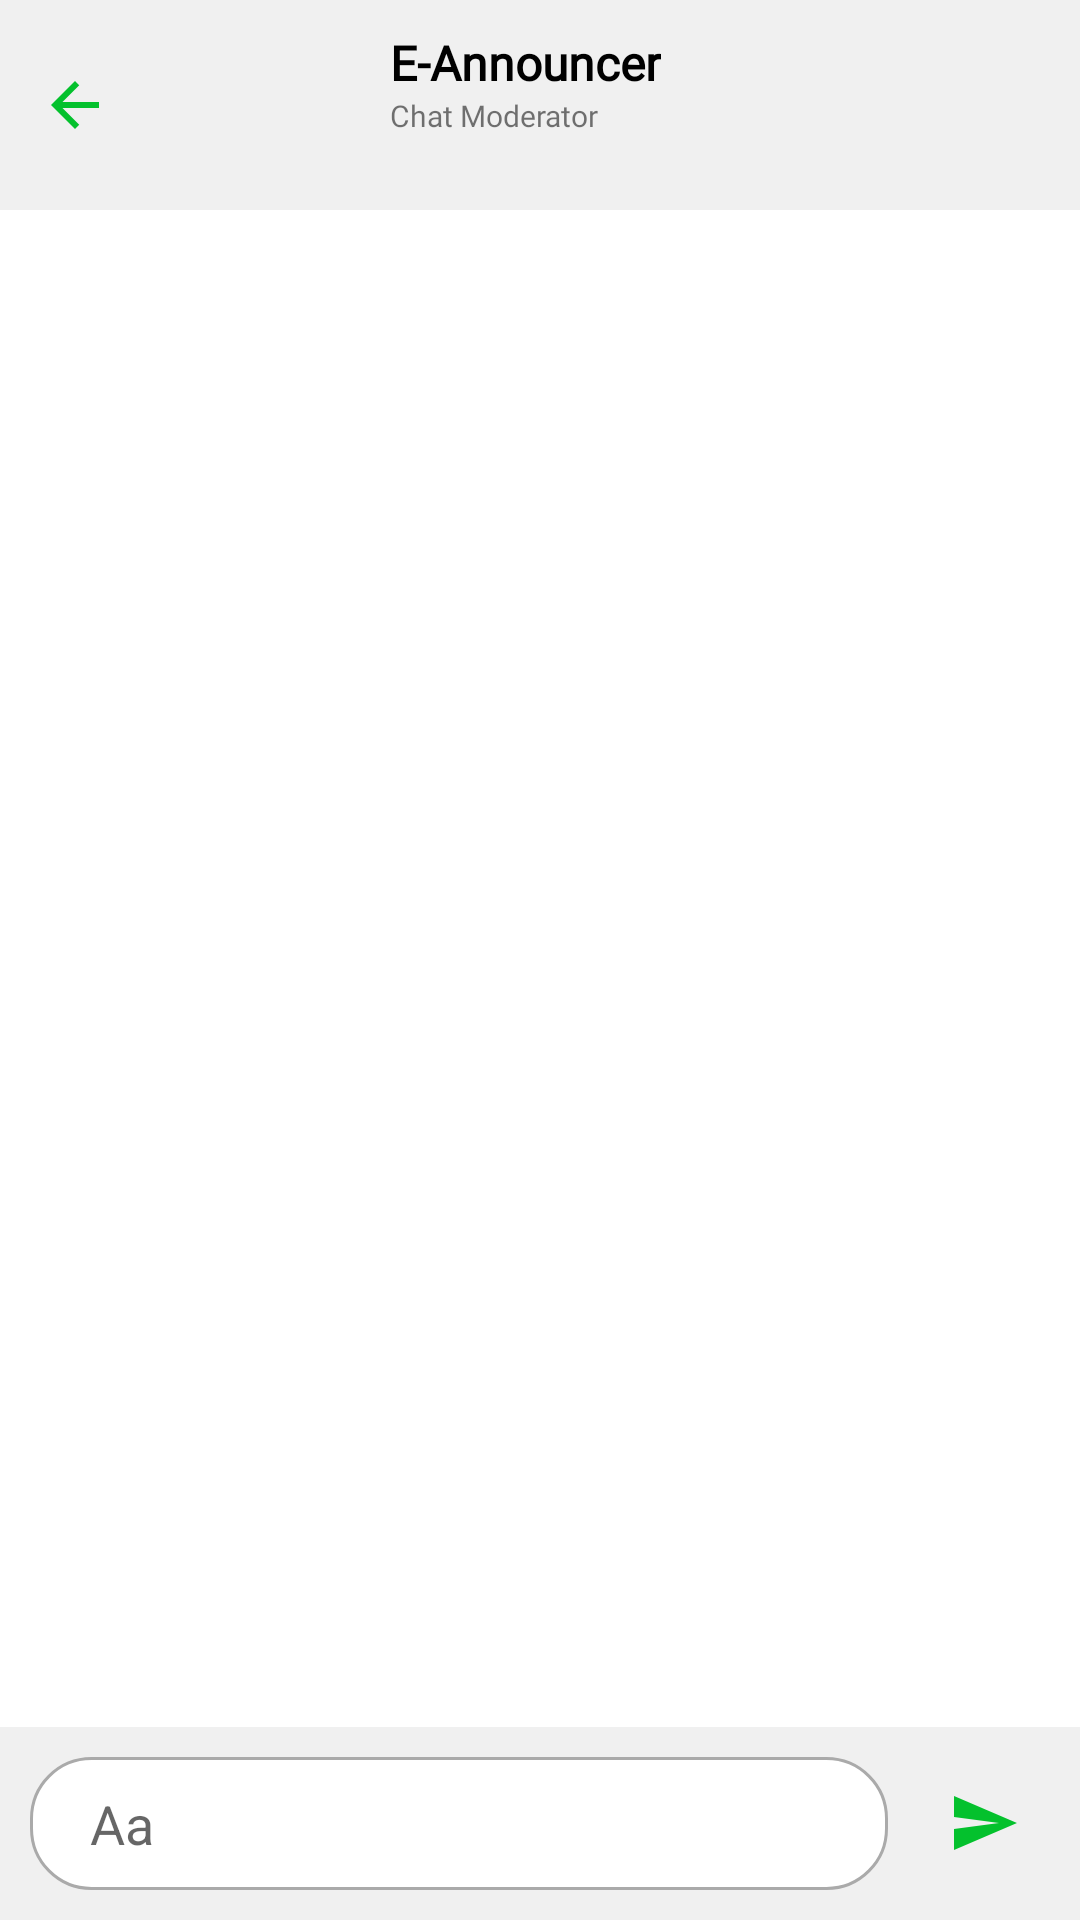

Write the Android layout XML for this screen, with the resource values it uses.
<!-- AndroidManifest.xml: application theme Theme.EAnnounce -->
<!-- res/layout/activity_chat_bot.xml -->
<?xml version="1.0" encoding="utf-8"?>
<androidx.constraintlayout.widget.ConstraintLayout xmlns:android="http://schemas.android.com/apk/res/android"
    xmlns:app="http://schemas.android.com/apk/res-auto"
    xmlns:tools="http://schemas.android.com/tools"
    android:layout_width="match_parent"
    android:layout_height="match_parent"
    tools:context=".ChatBotActivity">

    <androidx.constraintlayout.widget.ConstraintLayout
        android:id="@+id/constraintLayout3"
        android:layout_width="match_parent"
        android:layout_height="wrap_content"
        android:background="#F0F0F0"
        app:layout_constraintBottom_toBottomOf="parent"
        app:layout_constraintEnd_toEndOf="parent"
        app:layout_constraintStart_toStartOf="parent">

        <MultiAutoCompleteTextView
            android:id="@+id/etChatBotUserText"
            android:layout_width="0dp"
            android:layout_height="wrap_content"
            android:layout_marginStart="10dp"
            android:layout_marginTop="10dp"
            android:layout_marginEnd="10dp"
            android:layout_marginBottom="10dp"
            android:background="@drawable/custom_chat_bot_edit_text"
            android:hint="Aa"
            android:maxLines="6"
            android:paddingLeft="20dp"
            android:paddingTop="10dp"
            android:paddingRight="20dp"
            android:paddingBottom="10dp"
            android:textColor="@color/off_black"
            app:layout_constraintBottom_toBottomOf="parent"
            app:layout_constraintEnd_toStartOf="@+id/btnChatBotSend"
            app:layout_constraintStart_toStartOf="parent"
            app:layout_constraintTop_toTopOf="parent"
            tools:ignore="TouchTargetSizeCheck,TextContrastCheck" />

        <ImageButton
            android:id="@+id/btnChatBotSend"
            android:layout_width="wrap_content"
            android:layout_height="wrap_content"
            android:layout_marginTop="10dp"
            android:layout_marginEnd="10dp"
            android:background="#F0F0F0"
            android:padding="10dp"
            app:layout_constraintEnd_toEndOf="parent"
            app:layout_constraintTop_toTopOf="parent"
            app:srcCompat="@drawable/icon_chat_bot_send"
            tools:ignore="SpeakableTextPresentCheck,TouchTargetSizeCheck,ImageContrastCheck" />
    </androidx.constraintlayout.widget.ConstraintLayout>

    <androidx.constraintlayout.widget.ConstraintLayout
        android:id="@+id/constraintLayout"
        android:layout_width="match_parent"
        android:layout_height="wrap_content"
        android:background="#F0F0F0"
        app:layout_constraintEnd_toEndOf="parent"
        app:layout_constraintStart_toStartOf="parent"
        app:layout_constraintTop_toTopOf="parent">

        <ImageView
            android:id="@+id/imageView"
            android:layout_width="50dp"
            android:layout_height="50dp"
            android:layout_marginStart="10dp"
            android:contentDescription="TODO"
            android:scaleType="fitCenter"
            app:layout_constraintBottom_toBottomOf="parent"
            app:layout_constraintStart_toEndOf="@+id/btnChatBotBack"
            app:layout_constraintTop_toTopOf="parent"
            tools:srcCompat="@tools:sample/avatars" />

        <TextView
            android:id="@+id/textView"
            android:layout_width="wrap_content"
            android:layout_height="wrap_content"
            android:layout_marginStart="20dp"
            android:fontFamily="@font/montserrat_bold"
            android:text="E-Announcer"
            android:textColor="#000000"
            android:textSize="16sp"
            android:textStyle="bold"
            app:layout_constraintStart_toEndOf="@+id/imageView"
            app:layout_constraintTop_toTopOf="@+id/imageView" />

        <TextView
            android:id="@+id/textView2"
            android:layout_width="wrap_content"
            android:layout_height="wrap_content"
            android:fontFamily="@font/montserrat_bold"
            android:text="Chat Moderator"
            android:textSize="10sp"
            app:layout_constraintStart_toStartOf="@+id/textView"
            app:layout_constraintTop_toBottomOf="@+id/textView"
            tools:ignore="TextContrastCheck" />

        <ImageButton
            android:id="@+id/btnChatBotBack"
            android:layout_width="50dp"
            android:layout_height="50dp"
            android:layout_marginTop="10dp"
            android:layout_marginBottom="10dp"
            android:background="#F0F0F0"
            app:layout_constraintBottom_toBottomOf="parent"
            app:layout_constraintStart_toStartOf="parent"
            app:layout_constraintTop_toTopOf="parent"
            app:srcCompat="@drawable/icon_chat_bot_back"
            tools:ignore="SpeakableTextPresentCheck,ImageContrastCheck" />
    </androidx.constraintlayout.widget.ConstraintLayout>

    <androidx.recyclerview.widget.RecyclerView
        android:id="@+id/chatView"
        android:layout_width="0dp"
        android:layout_height="0dp"
        android:clipToPadding="false"
        android:paddingTop="20dp"
        android:paddingBottom="20dp"
        app:layout_constraintBottom_toTopOf="@+id/constraintLayout3"
        app:layout_constraintEnd_toEndOf="parent"
        app:layout_constraintStart_toStartOf="parent"
        app:layout_constraintTop_toBottomOf="@+id/constraintLayout" />

</androidx.constraintlayout.widget.ConstraintLayout>
<!-- resources referenced by this layout -->
<resources>
  <color name="off_black">#323232</color>
  <!-- drawable custom_chat_bot_edit_text (drawable) -->
  <?xml version="1.0" encoding="utf-8"?>
  <selector xmlns:android="http://schemas.android.com/apk/res/android">
  
      <item android:state_enabled="true">
          <shape android:shape="rectangle">
              <solid android:color="@android:color/white"/>
              <corners android:radius="20dp"/>
              <stroke android:color="@android:color/darker_gray" android:width="1dp"/>
          </shape>
      </item>
  
  </selector>
  <!-- drawable icon_chat_bot_back (drawable) -->
  <vector android:autoMirrored="true" android:height="24dp"
      android:tint="@color/back_icon" android:viewportHeight="24"
      android:viewportWidth="24" android:width="24dp" xmlns:android="http://schemas.android.com/apk/res/android">
      <path android:fillColor="@android:color/white" android:pathData="M20,11H7.83l5.59,-5.59L12,4l-8,8 8,8 1.41,-1.41L7.83,13H20v-2z"/>
  </vector>
  <!-- drawable icon_chat_bot_send (drawable) -->
  <vector android:autoMirrored="true" android:height="24dp"
      android:tint="@color/send_icon" android:viewportHeight="24"
      android:viewportWidth="24" android:width="24dp" xmlns:android="http://schemas.android.com/apk/res/android">
      <path android:fillColor="@android:color/white" android:pathData="M2.01,21L23,12 2.01,3 2,10l15,2 -15,2z"/>
  </vector>
  <style name="Theme.EAnnounce" parent="Theme.MaterialComponents.DayNight.NoActionBar">
          
          <item name="colorPrimary">@color/primary</item>
          <item name="colorPrimaryVariant">@color/primary_variant</item>
          <item name="colorOnPrimary">@color/white</item>
          
          <item name="colorSecondary">@color/teal_200</item>
          <item name="colorSecondaryVariant">@color/teal_700</item>
          <item name="colorOnSecondary">@color/black</item>
          
          <item name="android:statusBarColor">?attr/colorOnSecondary</item>
          
      </style>
  <color name="back_icon">@color/primary</color>
  <color name="send_icon">@color/primary</color>
  <color name="primary">#04C12D</color>
  <color name="primary_variant">#03AA28</color>
  <color name="white">#FFFFFF</color>
  <color name="teal_200">#FF03DAC5</color>
  <color name="teal_700">#FF018786</color>
  <color name="black">#FF000000</color>
</resources>
